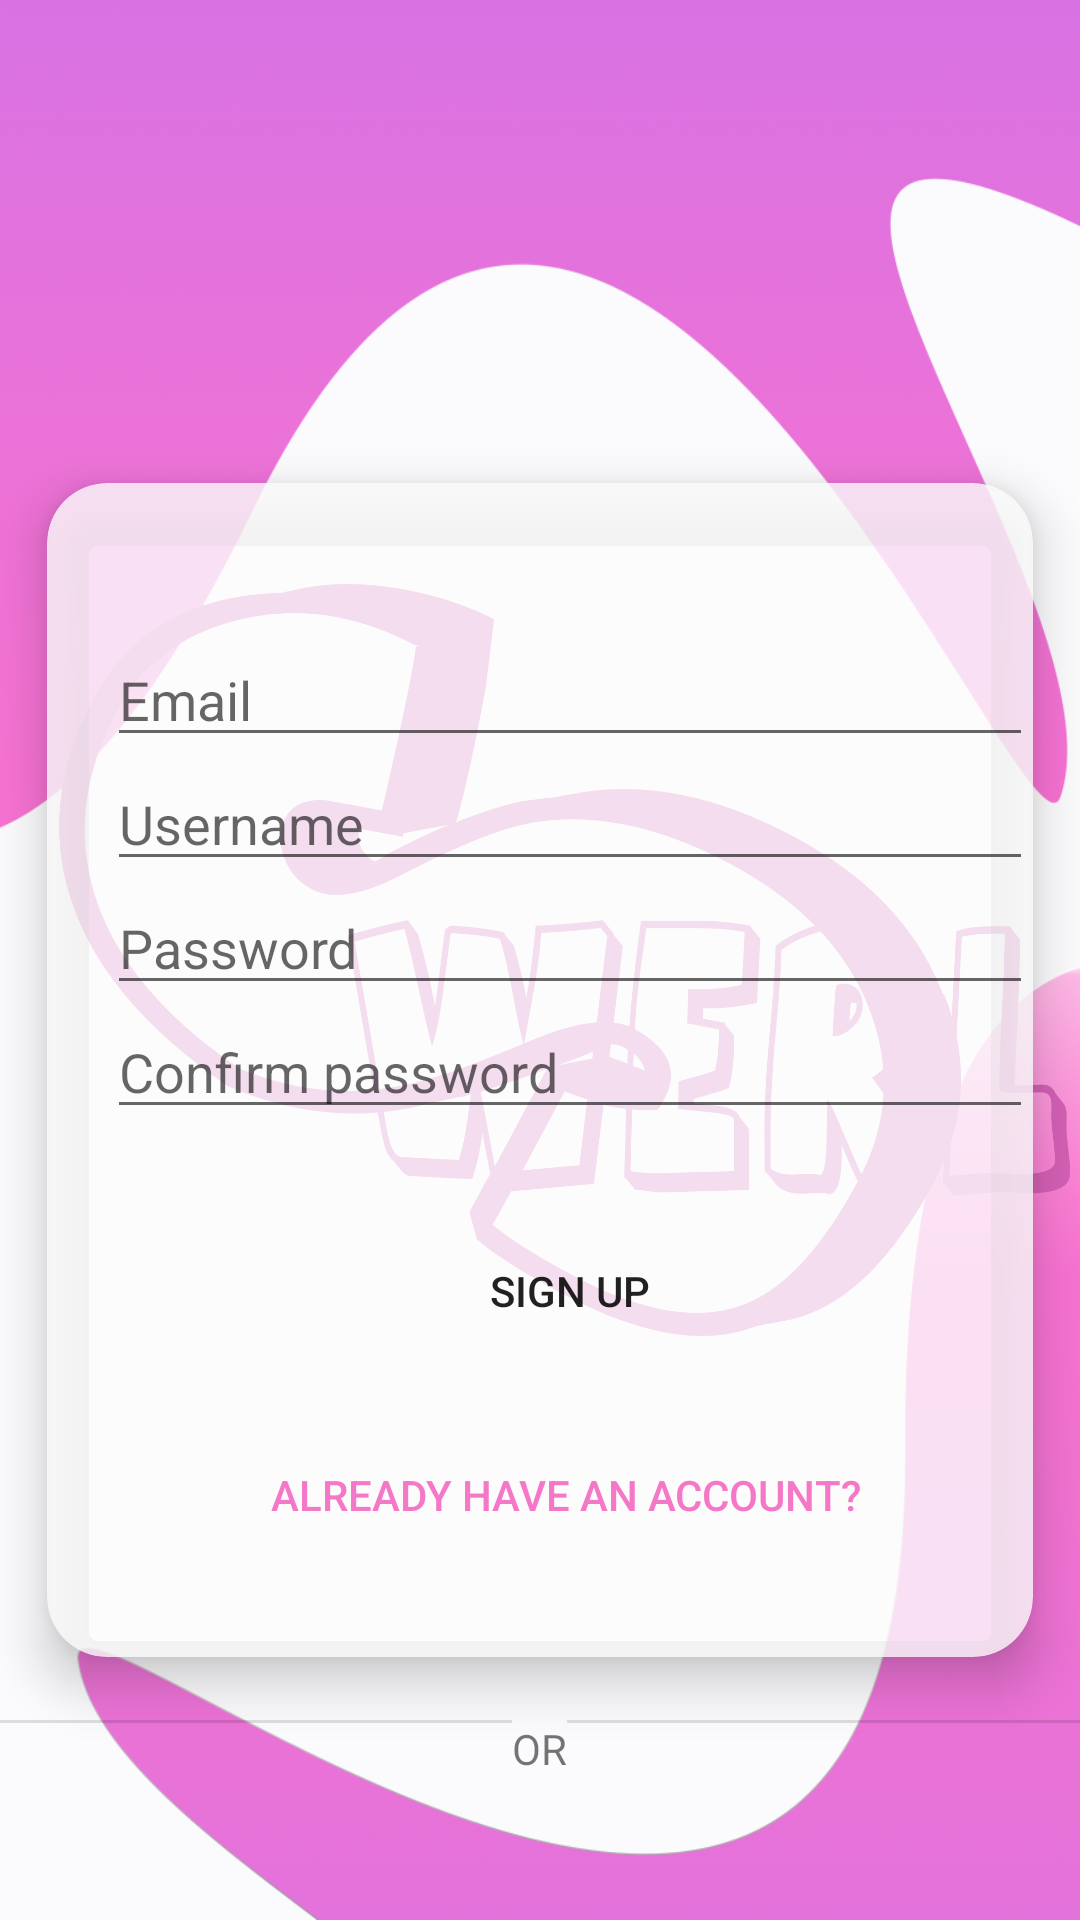

Write the Android layout XML for this screen, with the resource values it uses.
<!-- AndroidManifest.xml: application theme AppTheme -->
<!-- res/layout/activity_register.xml -->
<?xml version="1.0" encoding="utf-8"?>
<RelativeLayout xmlns:android="http://schemas.android.com/apk/res/android"
    xmlns:app="http://schemas.android.com/apk/res-auto"
    xmlns:tools="http://schemas.android.com/tools"
    android:layout_width="match_parent"
    android:layout_height="match_parent"
    android:paddingLeft="@dimen/activity_horizontal_margin"
    android:paddingTop="@dimen/activity_vertical_margin"
    android:paddingRight="@dimen/activity_horizontal_margin"
    android:paddingBottom="@dimen/activity_vertical_margin"
    android:background="@drawable/bg"
    tools:context=".RegisterActivity">

    <ImageView
        android:id="@+id/imageView"
        android:layout_width="wrap_content"
        android:layout_height="wrap_content"
        app:srcCompat="@drawable/logoo" />


    <androidx.cardview.widget.CardView
        android:windowSoftInputMode="adjustResize"
        android:id="@+id/card_view"
        android:layout_width="match_parent"
        android:layout_height="wrap_content"
        android:layout_marginTop="140dp"
        app:cardBackgroundColor="@color/bg_color_login"
        app:cardElevation="10dp"
        app:cardUseCompatPadding="true"
        app:cardCornerRadius="20dp"
       >
        <ScrollView
            android:layout_width="match_parent"
            android:layout_height="match_parent">
        <RelativeLayout
            android:layout_width="wrap_content"
            android:layout_height="wrap_content"
            android:layout_marginTop="50dp"
           android:layout_marginLeft="20dp" >







            <EditText
                android:id="@+id/EmailAddress"
                android:layout_width="match_parent"
                android:layout_height="wrap_content"
                android:ems="10"
                android:hint="@string/prompt_email"
                android:inputType="textEmailAddress" />


            <EditText
                android:id="@+id/username"
                android:layout_below="@+id/EmailAddress"
                android:layout_width="match_parent"
                android:layout_height="wrap_content"
                android:ems="10"
                android:hint="Username"
                android:inputType="textPersonName"
                />

            <EditText
                android:id="@+id/password"
                android:layout_below="@id/username"
                android:hint="@string/prompt_password"
                android:layout_width="match_parent"
                android:layout_height="wrap_content"
                android:ems="10"
                android:inputType="textPassword" />

            <EditText
                android:id="@+id/confirm_Password"
                android:layout_below="@id/password"
                android:hint="@string/confirm_password"
                android:layout_width="match_parent"
                android:layout_height="wrap_content"
                android:ems="10"
                android:inputType="textPassword" />

            <Button
                android:id="@+id/signUp"
                android:layout_below="@id/confirm_Password"
                android:layout_centerHorizontal="true"
                android:background="@null"
                android:layout_width="wrap_content"
                android:layout_height="wrap_content"
                android:text="Sign Up"
                android:layout_marginStart="70dp"
                android:layout_marginTop="30dp"
                android:layout_marginEnd="50dp"
                android:layout_marginBottom="20dp"/>
            <ProgressBar
                android:id="@+id/loading"
                android:layout_width="wrap_content"
                android:layout_height="wrap_content"
                android:layout_centerHorizontal="true"
                android:layout_below="@id/confirm_Password"
                android:layout_marginTop="10dp"
                android:layout_marginBottom="64dp"
                android:visibility="gone"
                />
            <Button
                android:id="@+id/haveAccount"
                android:layout_width="wrap_content"
                android:layout_height="wrap_content"
                android:background="@null"
                android:textColor="@color/colorAccent"
                android:layout_marginBottom="30dp"
                android:layout_centerHorizontal="true"
                android:layout_below="@id/signUp"
                android:text="Already have an account? " />

        </RelativeLayout>
       </ScrollView>

    </androidx.cardview.widget.CardView>
    <LinearLayout
        android:layout_below="@id/card_view"
        android:layout_width="match_parent"
        android:layout_height="wrap_content"
        android:orientation="horizontal">
    <View
        android:id="@+id/divider2"
            android:layout_width="0dp"
        android:layout_height="1dp"
        android:layout_weight=".20"
        android:background="?android:attr/listDivider" />
        <TextView
            android:layout_width="wrap_content"
            android:layout_height="wrap_content"
            android:text="OR"></TextView>
        <View
            android:id="@+id/divider3"
            android:layout_width="0dp"
            android:layout_height="1dp"
            android:layout_weight=".20"
            android:background="?android:attr/listDivider" />
    </LinearLayout>

</RelativeLayout>
<!-- resources referenced by this layout -->
<resources>
  <color name="bg_color_login">#CBFDFDFD</color>
  <color name="colorAccent">#EBF46BC2</color>
  <!-- drawable bg: png bitmap (drawable-v24, 341612 bytes) -->
  <!-- drawable logoo: png bitmap (drawable-v24, 114410 bytes) -->
  <string name="confirm_password">Confirm password</string>
  <string name="prompt_email">Email</string>
  <string name="prompt_password">Password</string>
  <style name="AppTheme" parent="Theme.AppCompat.Light.DarkActionBar">
          
          <item name="colorPrimary">@color/colorAccent</item>
          <item name="colorPrimaryDark">@color/colorPrimaryDark</item>
          <item name="colorAccent">@color/colorAccent</item>
  
      </style>
  <color name="colorPrimaryDark">#7A5B91</color>
</resources>
